Run: headless pygame with SDL's dummy video driver; simulated clock (each Clock.tick advances the game by its frame time, no real sleeping); random seed 0; keys injected as events and as key.get_pressed() state; mouse plan: one left click at the window centre at the start of phase 2, then a move to the lower-right quarter at the start of phase 3.
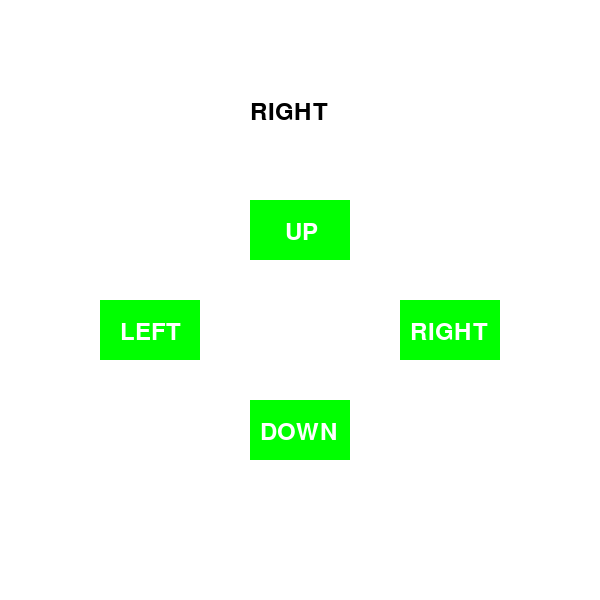
Frame 1 of 4 · flips 1–60 · no input
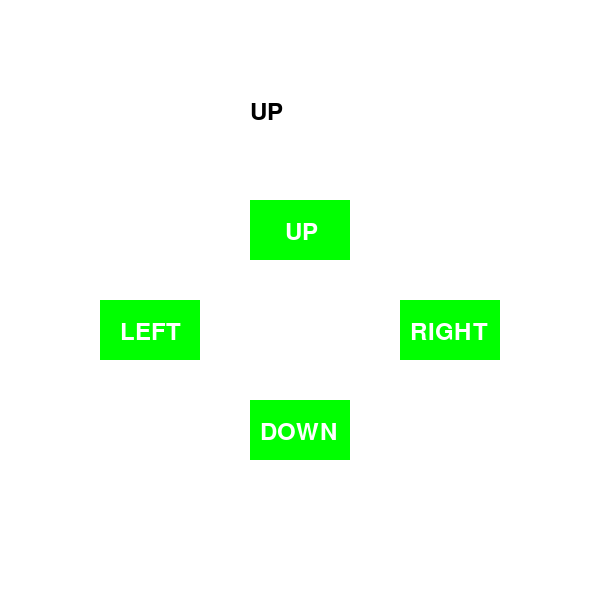
Frame 2 of 4 · flips 61–180 · clicked the window centre · tapped SPACE, RETURN · held RIGHT (→), D
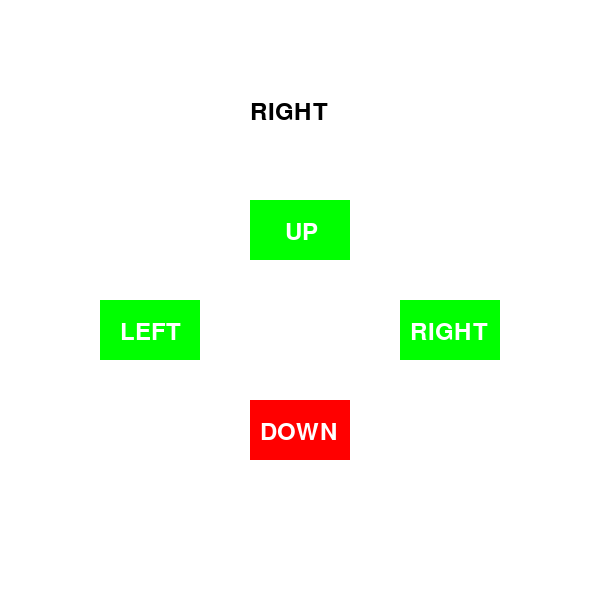
Frame 3 of 4 · flips 181–300 · moved the mouse to the lower-right quarter · held DOWN (↓), S
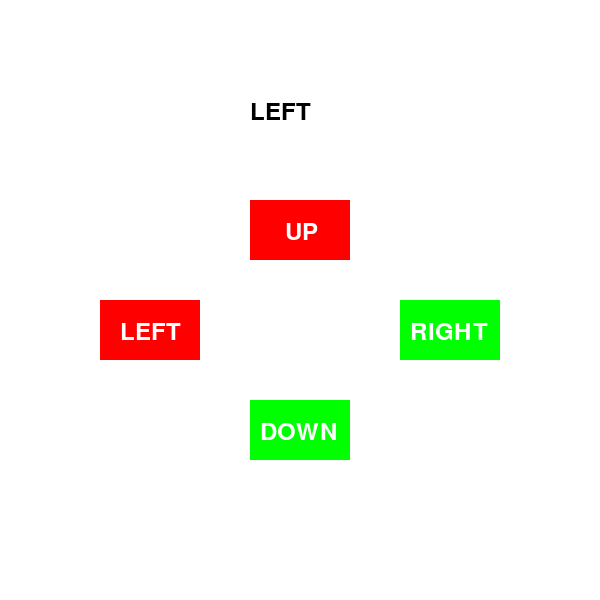
Frame 4 of 4 · flips 301–420 · held LEFT (←), A, UP (↑), W

The pygame program that drew these frames:

'''
import sys
import pygame
from pygame.locals import *

pygame.init()
SCREEN = pygame.display.set_mode((300, 300))
CLOCK = pygame.time.Clock()
BLACK = (0,0,0)
WHITE = (255,255,255)

sysfont = pygame.font.SysFont(None, 36)

txt = sysfont.render("", True, BLACK)

while True :
    SCREEN.fill(WHITE)

    for event in pygame.event.get() :
        if event.type == QUIT :
            pygame.quit()
            sys.exit()
        if event.type == KEYDOWN :

            if event.key == K_UP :
                txt = sysfont.render("UP", True, BLACK)
            if event.key == K_DOWN :
                txt = sysfont.render("DOWN", True, BLACK)
            if event.key == K_LEFT :
                txt = sysfont.render("LEFT", True, BLACK)
            if event.key == K_RIGHT :
                txt = sysfont.render("RIGHT", True, BLACK)
            if event.key == K_ESCAPE :
                pygame.quit()
                sys.exit()
    SCREEN.blit(txt, (100, 120))
    pygame.display.update()
    CLOCK.tick(60)
'''
'''
import sys
import pygame
from pygame.locals import *

pygame.init()
SCREEN = pygame.display.set_mode((600, 600))
CLOCK = pygame.time.Clock()

sysfont = pygame.font.SysFont(None, 36)

txt = sysfont.render("", True, (0,0,0))
coord = sysfont.render("", True, (0,0,0))
x,y = 0,0

while True :
    SCREEN.fill((255,255,255))

    for event in pygame.event.get() :
        if event.type == QUIT :
            pygame.quit()
            sys.exit()

        if event.type == MOUSEBUTTONDOWN :
            x,y = event.pos[0], event.pos[1]
            coord = sysfont.render("(%d, %d)" % (x,y), True, (0,0,0))
            if event.button == 1 :
                txt = sysfont.render("1", True, (0,0,0))
            if event.button == 2 :
                txt = sysfont.render("2", True, (0,0,0))
            if event.button == 3 :
                txt = sysfont.render("3", True, (0,0,0))
            if event.button == 4 :
                txt = sysfont.render("4", True, (0,0,0))
            if event.button == 5 :
                txt = sysfont.render("5", True, (0,0,0))
    SCREEN.blit(txt, (285, 220))
    SCREEN.blit(coord, (x,y))
    pygame.display.update()
    CLOCK.tick(60)
'''
'''
import sys
import pygame
from pygame.locals import *

pygame.init()
SCREEN = pygame.display.set_mode((600, 600))
CLOCK = pygame.time.Clock()

sysfont = pygame.font.SysFont(None, 36)

txt = sysfont.render("0", True, (0,0,0))

n = 0

while True :
    SCREEN.fill((255,255,255))
    for event in pygame.event.get() :
        if event.type == QUIT :
            pygame.quit()
            sys.exit()
        if event.type == KEYDOWN :
            if event.key == K_UP :
                n = n + 10
            if event.key == K_DOWN :
                n = n - 10
            if event.key == K_LEFT :
                n = n * 10
            if event.key == K_RIGHT :
                n = n // 10
        if event.type == MOUSEBUTTONDOWN :
            if event.button == 1 :
                n = 0

    txt = sysfont.render("%d" % n, True, (0,0,0))
    SCREEN.blit(txt, (100, 120))
    pygame.display.update()
    CLOCK.tick(60)
'''
import sys
import pygame
from pygame.locals import *
import random

pygame.init()
SCREEN = pygame.display.set_mode((600,600))
CLOCK = pygame.time.Clock()

BLACK = (0,0,0)
WHITE = (255,255,255)
RED = (255,0,0)
GREEN = (0,255,0)
BLUE = (0,0,255)

direc = ("UP", "DOWN", "LEFT", "RIGHT")

i = 0

cnt = 0

rec1 = Rect(250, 200, 100, 60)
rec2 = Rect(250, 400, 100, 60)
rec3 = Rect(100, 300, 100, 60)
rec4 = Rect(400, 300, 100, 60)

COLOR1 = GREEN
COLOR2 = GREEN
COLOR3 = GREEN
COLOR4 = GREEN

sysfont = pygame.font.SysFont(None, 36)
sysfont2 = pygame.font.SysFont(None, 36)

u_txt = sysfont.render("UP", True, WHITE)
d_txt = sysfont.render("DOWN", True, WHITE)
l_txt = sysfont.render("LEFT", True, WHITE)
r_txt = sysfont.render("RIGHT", True, WHITE)

while True :
    SCREEN.fill(WHITE)
    cnt += 1
    if cnt >= 60 :
        cnt = 0
        i = random.randint(0,3)

    dr_txt = sysfont2.render(direc[i], True, BLACK)
    SCREEN.blit(dr_txt, (250,100))

    for event in pygame.event.get() :
        if event.type == QUIT :
            pygame.quit()
            sys.exit()

        if event.type == KEYDOWN :
            if event.key == K_UP :
                if i == 0 :
                    COLOR1 = BLUE
                else :
                    COLOR1 =RED
            if event.key == K_DOWN :
                if i == 1 :
                    COLOR2 = BLUE
                else :
                    COLOR2 =RED
            if event.key == K_LEFT :
                if i == 2 :
                    COLOR3 = BLUE
                else :
                    COLOR3 =RED
            if event.key == K_RIGHT :
                if i == 3 :
                    COLOR4 = BLUE
                else :
                    COLOR4 =RED

        if event.type == KEYUP :
            COLOR1, COLOR2, COLOR3, COLOR4 = GREEN,GREEN,GREEN,GREEN

    pygame.draw.rect(SCREEN, COLOR1, rec1)
    pygame.draw.rect(SCREEN, COLOR2, rec2)
    pygame.draw.rect(SCREEN, COLOR3, rec3)
    pygame.draw.rect(SCREEN, COLOR4, rec4)

    SCREEN.blit(u_txt, (285, 220))
    SCREEN.blit(d_txt, (260, 420))
    SCREEN.blit(l_txt, (120, 320))
    SCREEN.blit(r_txt, (410, 320))

    pygame.display.update()
    CLOCK.tick(60)
